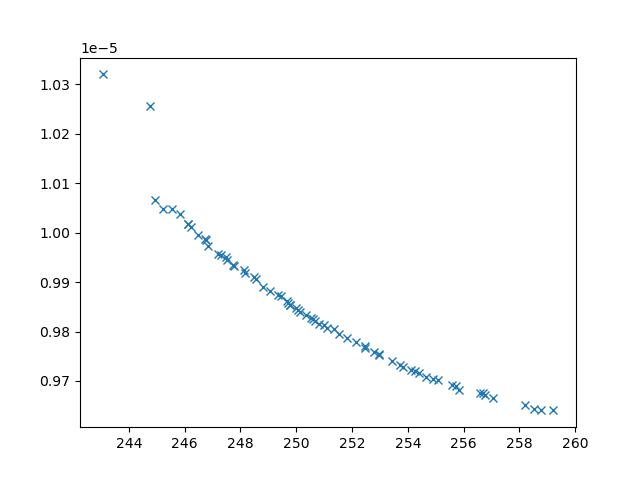

Values plotted in this chart, from the file beside it:
xline_all_values, yline_all_values, X_all_values, obj1, obj2, obj3, inc
244.8, 1.0256241294996175e-05, [10, 0.1, np.float64(2.036914952596841),…, 244.8, 1.0256241294996175e-05, 38122058, 0
243.1, 1.0320146076880958e-05, [10, 0.1, np.float64(1.7544549167448134)…, 243.1, 1.0320146076880958e-05, 44704755, 0
258.2, 9.65154367109148e-06, [0.1, 10, 10, np.float64(9.0031470150338…, 258.2, 9.65154367109148e-06, 2345453, 0
257, 9.664859033154314e-06, [np.float64(2.0625304188419653), np.floa…, 257, 9.664859033154314e-06, 2497739, 0
245.2, 1.0047650197730092e-05, [np.float64(3.611559528555138), 0.1, 10,…, 245.2, 1.0047650197730092e-05, 28510350, 0
248.6, 9.906145498715387e-06, [np.float64(4.91365267232697), np.float6…, 248.6, 9.906145498715387e-06, 8398596, 0
247.5, 9.943882027912128e-06, [np.float64(3.0568307777964696), np.floa…, 247.5, 9.943882027912128e-06, 9436686, 0
248.1, 9.923691634869287e-06, [np.float64(4.456160821059137), np.float…, 248.1, 9.923691634869287e-06, 8994226, 0
253.4, 9.73988497355322e-06, [np.float64(3.2707347974796637), np.floa…, 253.4, 9.73988497355322e-06, 3537553, 0
259.2, 9.640482855937042e-06, [np.float64(0.702163001723447), 10, np.f…, 259.2, 9.640482855937042e-06, 2216856, 0
253, 9.753280167104163e-06, [np.float64(4.313920734554176), np.float…, 253, 9.753280167104163e-06, 3878704, 0
255.8, 9.681611174853854e-06, [np.float64(4.046323502052166), np.float…, 255.8, 9.681611174853854e-06, 3516364, 0
255.1, 9.702422790256414e-06, [np.float64(3.084954493214597), np.float…, 255.1, 9.702422790256414e-06, 2889881, 0
258.5, 9.64358483006467e-06, [np.float64(5.888567696544684), np.float…, 258.5, 9.64358483006467e-06, 3742815, 0
246.1, 1.001820019550327e-05, [np.float64(5.1228739093136175), np.floa…, 246.1, 1.001820019550327e-05, 26007847, 0
250.3, 9.833840038286448e-06, [np.float64(3.9834044677695126), np.floa…, 250.3, 9.833840038286448e-06, 5261988, 0
248.8, 9.8896042914912e-06, [np.float64(2.8291234149152746), np.floa…, 248.8, 9.8896042914912e-06, 6736667, 0
256.6, 9.675914583248727e-06, [np.float64(2.408345036192453), np.float…, 256.6, 9.675914583248727e-06, 2519476, 0
251.5, 9.79434496788433e-06, [np.float64(2.0490378579618675), np.floa…, 251.5, 9.79434496788433e-06, 4429030, 0
251.3, 9.805859028892282e-06, [np.float64(3.2091691963406377), np.floa…, 251.3, 9.805859028892282e-06, 4855829, 0
250.6, 9.825105221050475e-06, [np.float64(2.3116445161517465), np.floa…, 250.6, 9.825105221050475e-06, 5043394, 0
255.6, 9.692695363736892e-06, [np.float64(2.9010459753370093), np.floa…, 255.6, 9.692695363736892e-06, 2758582, 0
245.8, 1.003746776541069e-05, [np.float64(6.057471795128521), 0.1, np.…, 245.8, 1.003746776541069e-05, 30886809, 0
248.2, 9.918109222807348e-06, [np.float64(2.3837864848488914), np.floa…, 248.2, 9.918109222807348e-06, 7984983, 0
246.8, 9.985736792357784e-06, [np.float64(4.707080162820389), np.float…, 246.8, 9.985736792357784e-06, 14657535, 0
252.8, 9.758816883788694e-06, [np.float64(1.133320011155496), np.float…, 252.8, 9.758816883788694e-06, 3790761, 0
247.2, 9.957524951883808e-06, [np.float64(5.443674481378364), np.float…, 247.2, 9.957524951883808e-06, 10306694, 0
254.1, 9.721306702342113e-06, [np.float64(2.7528429834884913), np.floa…, 254.1, 9.721306702342113e-06, 3496004, 0
254.4, 9.716016952771269e-06, [np.float64(4.090461198667208), np.float…, 254.4, 9.716016952771269e-06, 3314167, 0
246.2, 1.001133204712102e-05, [np.float64(5.284713881867988), np.float…, 246.2, 1.001133204712102e-05, 20299251, 0
249.4, 9.871049092558937e-06, [np.float64(3.5172226371992275), np.floa…, 249.4, 9.871049092558937e-06, 6505749, 0
249.7, 9.85780736126894e-06, [np.float64(2.8118772252192263), np.floa…, 249.7, 9.85780736126894e-06, 5825281, 0
251.8, 9.78744871873066e-06, [np.float64(4.573684637973561), np.float…, 251.8, 9.78744871873066e-06, 4647857, 0
250.1, 9.842843711211966e-06, [np.float64(1.7980339414578124), np.floa…, 250.1, 9.842843711211966e-06, 5273950, 0
252.1, 9.779422713880103e-06, [np.float64(1.9179092202968988), np.floa…, 252.1, 9.779422713880103e-06, 4171189, 0
247.5, 9.950143762639015e-06, [np.float64(4.075019043003259), np.float…, 247.5, 9.950143762639015e-06, 10507792, 0
252.5, 9.767419992892162e-06, [np.float64(4.507347924002816), np.float…, 252.5, 9.767419992892162e-06, 4117814, 0
246.8, 9.972280452279215e-06, [np.float64(0.9727782943283245), np.floa…, 246.8, 9.972280452279215e-06, 10909451, 0
250.8, 9.816143944345285e-06, [np.float64(3.9273815725091605), np.floa…, 250.8, 9.816143944345285e-06, 4765978, 0
249.3, 9.873652275042178e-06, [np.float64(4.4192709454415), np.float64…, 249.3, 9.873652275042178e-06, 6680237, 0
252.5, 9.7716720911151e-06, [np.float64(6.514886910475887), np.float…, 252.5, 9.7716720911151e-06, 4487346, 0
250, 9.847786625322743e-06, [np.float64(4.092325399989919), np.float…, 250, 9.847786625322743e-06, 5659312, 0
249.1, 9.881136709554224e-06, [np.float64(2.995300311147669), np.float…, 249.1, 9.881136709554224e-06, 6580478, 0
253.8, 9.72745410119433e-06, [np.float64(3.3016300872647335), np.floa…, 253.8, 9.72745410119433e-06, 3402919, 0
254.6, 9.708567865383515e-06, [np.float64(2.5756549954670795), np.floa…, 254.6, 9.708567865383515e-06, 3103360, 0
255.7, 9.689561667550814e-06, [np.float64(2.1807040866503797), np.floa…, 255.7, 9.689561667550814e-06, 2703635, 0
249.8, 9.854443504740846e-06, [np.float64(4.558644755438717), np.float…, 249.8, 9.854443504740846e-06, 5961407, 0
246.1, 1.0016720955108554e-05, [np.float64(6.458332299659618), np.float…, 246.1, 1.0016720955108554e-05, 18426737, 0
248.5, 9.910011815006798e-06, [np.float64(5.135838996075485), np.float…, 248.5, 9.910011815006798e-06, 8378329, 0
250.5, 9.82692302118111e-06, [np.float64(3.9778123921486097), np.floa…, 250.5, 9.82692302118111e-06, 5068488, 0
256.8, 9.672172123784831e-06, [np.float64(2.660466184201911), np.float…, 256.8, 9.672172123784831e-06, 2520348, 0
254.3, 9.720313348116148e-06, [np.float64(3.6377577555623626), np.floa…, 254.3, 9.720313348116148e-06, 3175974, 0
250.1, 9.84032986583856e-06, [np.float64(3.7234370560676773), np.floa…, 250.1, 9.84032986583856e-06, 5321487, 0
247.8, 9.933380422546659e-06, [np.float64(2.463195468003189), np.float…, 247.8, 9.933380422546659e-06, 8573264, 0
246.5, 9.994730711871027e-06, [np.float64(4.337720241672198), np.float…, 246.5, 9.994730711871027e-06, 15438972, 0
246.7, 9.98699766331468e-06, [np.float64(4.847617568883738), np.float…, 246.7, 9.98699766331468e-06, 13165021, 0
249.7, 9.861722236391853e-06, [np.float64(3.689538192512534), np.float…, 249.7, 9.861722236391853e-06, 6287759, 0
251, 9.8127937418095e-06, [np.float64(2.691774064970846), np.float…, 251, 9.8127937418095e-06, 4872290, 0
253.7, 9.73192828781335e-06, [np.float64(0.2628467608155195), np.floa…, 253.7, 9.73192828781335e-06, 3407336, 0
251.1, 9.806295675090105e-06, [np.float64(3.694531313591824), np.float…, 251.1, 9.806295675090105e-06, 4515676, 0
... 10 more rows
